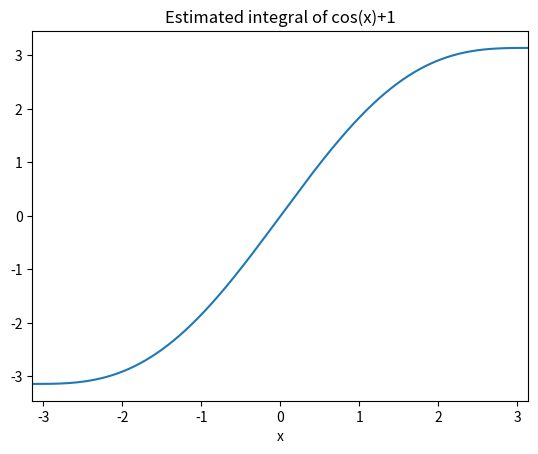

Recreate this plot in Python. (Note: this script raises an exception after producing the figure.)
#!/usr/bin/env python
# coding: utf-8

# ```{note}
# The relevant packages were imported here (numpy, math, matplotlib), therefore no longer need importing in the next sections. But make sure you do import them if you are running some of the sections independently.
# ```
# 
# ```{admonition} Discretisation tip
# :class: tip
# In the above example we allowed python to compute the grid points, by using linspace to ensure that the right-hand end point was included. However, for some applications it may not be convenient to use linspace.
# 
# If you want to compute the step size $h$ that will discretise a domain with the right-hand end point included, it is useful to recognise that the $x$ values in the grid are in arithmetic progression. If the first term is $a$, then the last term is $a+(n-1)h$, where $n$ is the number of points. This gives the following result for an interval $[a,b]$
# 
# \begin{equation}a+(n-1)h=b \quad \Rightarrow\quad h=\frac{b-a}{n-1}\end{equation}
# ```
# 
# # Initial value problems
# 
# Substitution of finite difference formulae into a differential equation results in a system of algebraic difference equations that either can be directly rearranged (this section) or solved using root-finding techniques (next section).
# 
# ```{admonition} Numeric integration
# :class: theorem
# The use of geometric integral approximation formulae such as the left-hand rectangle rule, mid-point rectangle rule or Simpson’s rule can also be used for numeric integration of initial value problems. The results found this way are identical to the Taylor series formulae and the geometric arguments can help to motivate the methods. However, Taylor’s theorem is required to quantify the size of the analytic error in each case.
# ```
# 
# ## Forward stepping
# We can use the Euler forward difference formula to solve an initial value problem (IVP) of the form
# 
# \begin{equation}\frac{\mathrm{d}y}{\mathrm{d}x}=f(x), \quad y(x_0)=y_0.\end{equation}
# 
# Recalling that
# 
# $$y(x_k+h)= y(x_k)+y^{\prime}(x_k)h+\mathcal{O}(h^2)$$
# 
# and using the given differential equation to replace the derivative leads to the following iterative formula, which is known as the explicit Euler method
# 
# \begin{equation}y_{k+1}\simeq y_k + h f(x_k)\end{equation}
# 
# The formula uses the known value $(x_k,y_k)$ together with the known slope at that point to project forward to the next point. The calculation is then repeated at the new point, and in this manner we keep stepping forward until we reach the end of the integration domain. We start at the given initial value $(x_0,y_0)$.
# 
# A graphical illustration is provided below, demonstrating how each forward step takes us in tangent to one of the family of general solution curves. The approximation would be better for smaller step size!
# 
# ```{image} images/forward1.png
# :alt: forward stepping
# :scale: 40%
# :align: center
# ```
# 
# ### Example
# 
# The below Python script uses the forward difference formula to obtain a numeric estimate of the solution to the problem
# 
# \begin{equation}\frac{\mathrm{d}y}{\mathrm{d}x}=\cos(x)+1, \quad y(-\pi)=-\pi\end{equation}

# In[1]:


import numpy as np
import matplotlib.pyplot as plt

n=1000
h = 2*np.pi/(n-1)
x=np.zeros(n)
y=np.zeros(n)

x[[0]] = -np.pi
y[[0]] = -np.pi

for k in range(n-1):
    x[[k+1]] = x[k] + h
    y[[k+1]] = (y[k] + h*(np.cos(x[k])+1))

plt.plot(x,y)
plt.xlabel('x')
plt.xlim(-np.pi,np.pi)
plt.title('Estimated integral of cos(x)+1')
plt.show()

# Maximum error
y = np.array(y)
x = np.array(x)

exact=np.sin(x)+x
print('Maximum error:', max(abs(y-exact)))


# ### Predicting the size of the error
# 
# **Local error**
# 
# The trunctation error in the explicit Euler method is $\mathcal{O}(h^2)$. It is the size of error introduced at each step.
# 
# **Global error**
# 
# As we are integrating over $1/h$ steps, we may therefore expect that by the time we reach the end of the integration domain the error may be $\mathcal{O}(h)$.
# 
# This heuristic description is fairly accurate. However, the detailed picture is a little more complicated, as for some problems the local errors are amplified/compounded in subsequent steps, whilst in other problems the errors are damped out. We will see some examples in the next section.
# 
# 
# ```{exercie}
# Edit the code given above using forward difference formula so that it uses the central difference formula
# 
# \begin{equation}y_{k+1}\simeq y_k + h y^{\prime}_{k+1/2}\end{equation}
# 
# You should find that the maximum error in your expansion is 1.6482e-06
# 
# **Hint** The solution to this question requires very,very minimal changes to the given code.
# ```
# 
# ## Non-autonomous IVPs
# So far we have only looked at initial value problems where the derivative is given fully in terms of $x$. Differential equations which do not explicitly depend on the independent variable are called autonomous.
# 
# We now consider the more general non-autonomous initial value problem given by:
# 
# \begin{equation}\frac{\mathrm{d}y}{\mathrm{d}x}=f(x,y), \quad y(x_0)=y_0.\end{equation}
# 
# Schemes for solving this problem based on the forward and backward difference formulae are given below, with some discussion of their stability properties. Some further formulae will be outlined in the chapter on multi-stage methods.
# 
# 
# ### Forward difference (explicit Euler scheme)
# 
# Substituting the given result for the derivative into the forward difference formula result in
# 
# \begin{equation}y(x_k+h)\simeq y(x_k)+h f(x_k,y_k)\end{equation}
# 
# This gives an explicit result for $y_{k+1}$ in terms of the values $x_k$ and $y_k$ from the previous step, which can be calculated straightforwardly in the same manner we used for the explicit problem. An example implementation is shown in the function code below

# In[2]:


def my_eulr(f,x,y0):

    nstep = len(x)
    h = x[1]-x[0]
    y = [y0]

    for k in range(nstep-1):
        y.append(y[k]+h*f(x[k],y[k]))
    return y


# Here is a demonstration of the solution using this code for the problem
# 
# \begin{equation}\frac{\mathrm{d}y}{\mathrm{d}x}=-y+(\cos(x)+2)y^2, \quad y(0)=0.4, \quad x\in[0,4]\end{equation}   $$

# In[3]:


f = lambda x,y: -y+(cos(x)+2)*y**2
x = np.linspace(0,4,100)
y = my_eulr(f,x,0.4)
plt.plot(x,y, 'b')
plt.show()


# If you would like to compare this solution to the analytic result, it is given by
# 
# \begin{equation}\frac{2}{4+\cos(x)-\sin(x)}\end{equation}
# 
# <u>**Backward difference (implicit Euler scheme)**</u>
# 
# \begin{equation}y(x_k+h)\simeq y(x_k)+h f(x_k,y(x_k+h))\end{equation}
# 
# Here, things begin to get a bit more complicated, since the expression for $y_{k+1}$ is given implicitly. Usually it is not possible to rearrange the expression to obtain $y_{k+1}$ explicitly, so a root-finding algorithm is required, such as the Newton-Raphson technique or a bisection or fixed point algorithm. An example implementation is shown in the code below

# In[ ]:


def my_eulri(f,x,y0):
    nstep = len(x)
    h = x[1]-x[0]
    y = [y0]

    for k in range(nstep-1):
        x2 = x[k+1]
        y1 = y[k]

        F = lambda y2: (y2-y1-h*f(x2, y2))
        y.append(fsolve(F,y1))

    return y


# **<u>Trapezoidal rule</u>**
# 
# Taking the average of the forward and backward difference formulae gives
# 
# \begin{equation}y_{k+1}=y_k+\frac{h}{2}\biggr[f(x_k,y_k)+f(x_{k+1},y_{k+1})\biggr]\end{equation}
# 
# This result is equivalent to approximating the integral using the trapezium rule. It can be shown that the global error in this formula is $\mathcal{O}(h^2)$, whilst the global errors in the explicit and implicit Euler methods are both $\mathcal{O}(h)$.
# 
# The trapezoidal rule is also an implicit rule. It can be implemented using a minimal modification of the backward difference algorithm outlined above.
# 
# ### Stability
# The implicit Euler algorithm typically requires a root-solving algorithm (expensive) and it only offers the same order accuracy as the explicit Euler algorithm, since the error goes like $h$ in each case… So why do we need it?
# 
# We will consider an illustrative example, provided by the problem
# 
# \begin{equation}\frac{\mathrm{d}y}{\mathrm{d}x}=-5y, \quad y(0)=2, \quad y\in[0,10]\end{equation}
# 
# First, let us demonstrate the solutions obtained for step size $h=0.41$, using each algorithm:

# In[ ]:


import warnings
warnings.filterwarnings('ignore')
from scipy.optimize import fsolve

h = 0.41
x=np.arange(0,10,h)
f = lambda x,y: -5*y
ye = my_eulr(f,x,2)
yi = my_eulri(f,x,2)

xsol = np.linspace(0,10,1001)
ysol = 2*np.exp(-5*xsol)

fig,ax = plt.subplots(2,1)
ax[0].plot(x,ye,'b',xsol,ysol,'r')
ax[0].set_title('Explicit Method')
ax[0].set_xlim(0,10)
ax[1].plot(x, yi, 'b', xsol, ysol, 'r')
ax[1].set_title('Implicit Method')
ax[1].set_xlim(0,10)
fig.tight_layout()
plt.show()


# In each plot, the numeric estimate is shown in blue and the analytic solution is shown in red.
# 
# Both the explicit and implicit Euler solutions have the same level of accuracy over a single step. However, in this example the errors in the explicit solution are amplified, whilst in the implicit solution they are damped. The implicit method is more stable for this example.
# 
# **<u>Analysis for this problem</u>**
# 
# This example can be fully analysed by hand. Since it is linear, a root finding method is not needed to implement the backward formula. We can simply rearrange to obtain an explicit solution for $y_k$. In both cases, the resulting expression for $y_{k+1}$ can be applied recursively to obtain a closed form discrete solution in terms of the step size $h$ and the initial condition $y_0$. The details for each method are shown below.
# 
# The **explicit formula** gives
# 
# $$\displaystyle y_{k+1}= (1-5h)y_k \quad \Rightarrow \quad y_{k+1}=(1-5h)^{k+1}y_0, \qquad x=kh$$
# 
# The **implicit formula** gives
# 
# $$\displaystyle y_{k+1}=\frac{y_k}{1+5h} \quad \Rightarrow \quad y_{k+1}=\frac{y_0}{(1+5h)^{k+1}}, \qquad x=kh$$
# 
# Since $\displaystyle \lim_{h\rightarrow 0}(1\pm 5 h)^{x/h} = e^{\pm 5x}$, both of these results converge to the analytic solution $y=2e^{-5x}$ in the limit of small step sizes.
# 
# However, for $|1-5h|>1$, the explicit Euler method displays oscillating growth (i.e. for $h>2/5$).
# 
# In general, for (dynamically) stable ODEs with a fast decaying or highly oscillatory mode, the explicit Euler method demands small step sizes. These types of ODE are called "stiff". The implicit Euler method is also more stable than the trapezoidal method.
# 
# **How is stability assessed in practical problems?**
# 
# Comparison of the local and global errors can give us an indication of the stability properties of the algorithm. The local errors generally ought to remain proportional to the size of the neglected terms in the truncated expansion. If these errors are growing then the algorithm is not stable.
# 
# The size of the error at each step depends on the method used and also the problem being solved. In particular, it depends on how large the gradient is. To account for this, and to produce a reliable result within specified error tolerances, many algorithms use adaptive step size methods, in which the error is estimated at each step by comparing the results from algorithms with different numbers of stages. The step size can then be decreased in regions where the tolerance would be exceeded. Python scipy package offers a built-in algorithm that does exactly this, called integrate.solve_ivp
# 
# ## <span style="color: red;">Coding challenge</span>
# As an alternative to using Newton-Raphson algorithm to find the root of an algebraic relationship, we can use a fixed-point iteration technique, designed for problems of the form \begin{equation}x=F(x).\end{equation}
# 
# The approach proceeds by taking an initial guess $x=x_{guess}$ and substituting it into the right hand side of the equation.
# 
# If $|x_{guess}-F(x_{guess})|$ is less than some specified tolerance then we conclude that our guess is a good approximation to the root.
# 
# If the tolerance goal is not met, we use the result $F(x_{guess})$ as a new guess, and repeat the process.
# 
# Write your own code to find a root of $x=\cos(x)$, with an initial guess of $x=0.2$, with a tolerance of $10^{-7}$.
# 
# Can you produce a plot showing the errors in each iteration?
# 
# ```{note}
# Fixed point techniques are an important numerical analysis tool, and we will use them more when we study applications to partial differential equations.
# ```
# 
# ---
# 
# ## Explicit vs implicit methods
# 
# ```{admonition} Big idea : Stiffness and stability
# :class: tip
# Explicit algorithms tend to be easier to implement than implicit algorithms, and are less computationally demanding for a given step size.
# 
# Implicit algorithms tend to exhibit better stability properties, which is particularly important for problems which are numerically "stiff".
# ```
